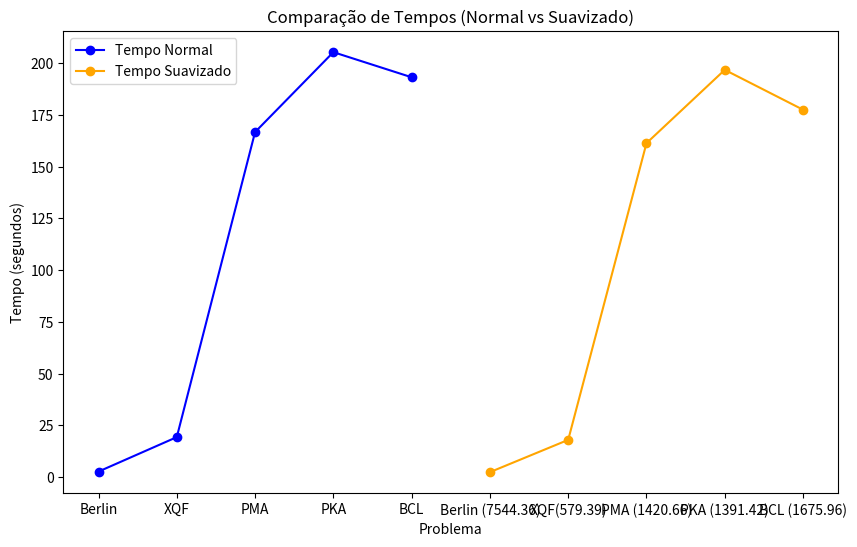

Here is the Python script that generated this plot:
import matplotlib.pyplot as plt

tempo_normal = [2.70, 19.35, 166.71, 205.32, 193.19]
label_normal = ['Berlin (7544.36)', 'XQF(579.4)', 'PMA (1425.55)', 'PKA (1383.47)', 'BCL (1698.9)']

tempo_suavizado = [2.42, 18.02, 161.35, 196.77, 177.51]
label_suavizado = ['Berlin (7544.36)', 'XQF(579.39)', 'PMA (1420.66)', 'PKA (1391.42)', 'BCL (1675.96)']

label = ['Berlin', 'XQF', 'PMA', 'PKA', 'BCL']


# plt.figure(figsize=(10, 6))
# plt.bar(label_normal, tempo_normal, label='Tempo Normal', color='blue')
# plt.xlabel('Problema')
# plt.ylabel('Tempo (segundos)')
# plt.title('Comparação de Tempos (Normal)')
# plt.legend()
# plt.show()

# plt.figure(figsize=(10, 6))
# plt.bar(label_suavizado, tempo_suavizado, label='Tempo Suavizado', color='orange')
# plt.xlabel('Problema')
# plt.ylabel('Tempo (segundos)')
# plt.title('Comparação de Tempos (suavizado)')
# plt.legend()
# plt.show()

plt.figure(figsize=(10, 6))
plt.plot(label, tempo_normal, label='Tempo Normal', marker='o', color='blue')
plt.plot(label_suavizado, tempo_suavizado, label='Tempo Suavizado', marker='o', color='orange')
plt.xlabel('Problema')
plt.ylabel('Tempo (segundos)')
plt.title('Comparação de Tempos (Normal vs Suavizado)')
plt.legend()
plt.show()
